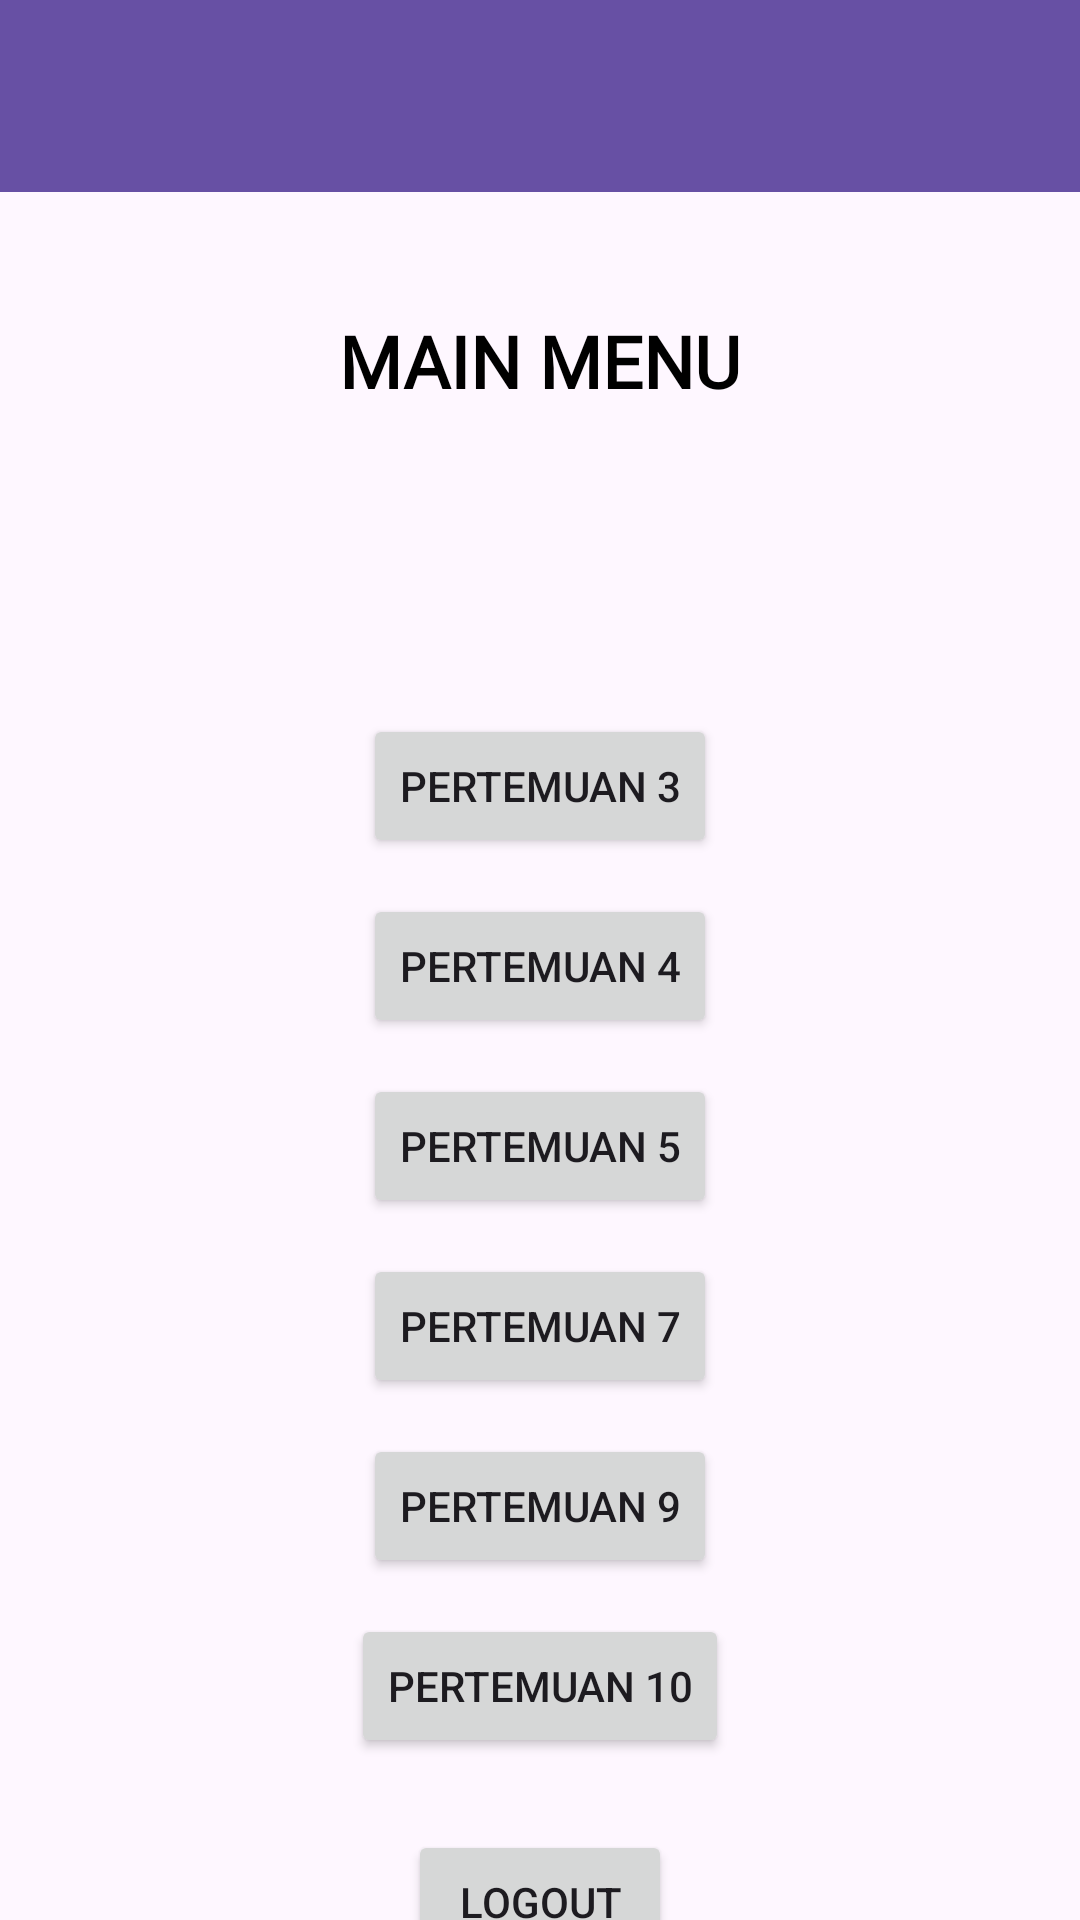

Layout XML and referenced resources for this Android screen:
<!-- AndroidManifest.xml: application theme Theme.REApps -->
<!-- res/layout/fragment_home.xml -->
<?xml version="1.0" encoding="utf-8"?>
<androidx.constraintlayout.widget.ConstraintLayout
    xmlns:android="http://schemas.android.com/apk/res/android"
    xmlns:tools="http://schemas.android.com/tools"
    xmlns:app="http://schemas.android.com/apk/res-auto"
    android:layout_width="match_parent"
    android:layout_height="match_parent"
    tools:context=".Home.HomeFragment">

    <com.google.android.material.appbar.AppBarLayout
        android:id="@+id/appBar"
        android:layout_width="match_parent"
        android:layout_height="wrap_content"
        android:theme="@style/ThemeOverlay.MaterialComponents.Dark.ActionBar"
        app:layout_constraintEnd_toEndOf="parent"
        app:layout_constraintStart_toStartOf="parent"
        app:layout_constraintTop_toTopOf="parent">

        <androidx.appcompat.widget.Toolbar
            android:id="@+id/toolbar"
            android:layout_width="match_parent"
            android:layout_height="?attr/actionBarSize"
            android:background="?attr/colorPrimary"
            android:subtitleTextColor="@android:color/white"
            android:titleTextColor="@android:color/white" />

    </com.google.android.material.appbar.AppBarLayout>

    <androidx.core.widget.NestedScrollView
        android:layout_width="match_parent"
        android:layout_height="0dp"
        android:fillViewport="true"
        app:layout_constraintTop_toBottomOf="@id/appBar"
        app:layout_constraintBottom_toBottomOf="parent"
        app:layout_constraintStart_toStartOf="parent"
        app:layout_constraintEnd_toEndOf="parent">

        <androidx.constraintlayout.widget.ConstraintLayout
            android:layout_width="match_parent"
            android:layout_height="wrap_content"
            android:paddingBottom="24dp">

            <View
                android:id="@+id/background_header"
                android:layout_width="0dp"
                android:layout_height="150dp"
                android:background="@drawable/bg_header_wave"
                app:layout_constraintStart_toStartOf="parent"
                app:layout_constraintEnd_toEndOf="parent"
                app:layout_constraintTop_toTopOf="parent"/>

            <TextView
                android:id="@+id/textView5"
                android:layout_width="wrap_content"
                android:layout_height="wrap_content"
                android:layout_marginTop="40dp"
                android:fontFamily="@font/outfit_variablefont_wght"
                android:text="MAIN MENU"
                android:textColor="@color/black"
                android:textSize="24sp"
                android:textStyle="bold"
                app:layout_constraintEnd_toEndOf="parent"
                app:layout_constraintStart_toStartOf="parent"
                app:layout_constraintTop_toTopOf="@id/background_header" />

            <Button
                android:id="@+id/btnToThird"
                android:layout_width="wrap_content"
                android:layout_height="wrap_content"
                android:layout_marginTop="24dp"
                android:text="Pertemuan 3"
                app:layout_constraintEnd_toEndOf="parent"
                app:layout_constraintStart_toStartOf="parent"
                app:layout_constraintTop_toBottomOf="@+id/background_header" />

            <Button
                android:id="@+id/btnToFourth"
                android:layout_width="wrap_content"
                android:layout_height="wrap_content"
                android:layout_marginTop="12dp"
                android:text="Pertemuan 4"
                app:layout_constraintEnd_toEndOf="parent"
                app:layout_constraintStart_toStartOf="parent"
                app:layout_constraintTop_toBottomOf="@+id/btnToThird" />

            <Button
                android:id="@+id/btnToFifth"
                android:layout_width="wrap_content"
                android:layout_height="wrap_content"
                android:layout_marginTop="12dp"
                android:text="Pertemuan 5"
                app:layout_constraintEnd_toEndOf="parent"
                app:layout_constraintStart_toStartOf="parent"
                app:layout_constraintTop_toBottomOf="@+id/btnToFourth" />

            <Button
                android:id="@+id/btnToSeventh"
                android:layout_width="wrap_content"
                android:layout_height="wrap_content"
                android:layout_marginTop="12dp"
                android:text="Pertemuan 7"
                app:layout_constraintEnd_toEndOf="parent"
                app:layout_constraintStart_toStartOf="parent"
                app:layout_constraintTop_toBottomOf="@+id/btnToFifth" />

            <Button
                android:id="@+id/btnToNinth"
                android:layout_width="wrap_content"
                android:layout_height="wrap_content"
                android:layout_marginTop="12dp"
                android:text="Pertemuan 9"
                app:layout_constraintEnd_toEndOf="parent"
                app:layout_constraintStart_toStartOf="parent"
                app:layout_constraintTop_toBottomOf="@+id/btnToSeventh" />

            <Button
                android:id="@+id/btnToTenth"
                android:layout_width="wrap_content"
                android:layout_height="wrap_content"
                android:layout_marginTop="12dp"
                android:text="Pertemuan 10"
                app:layout_constraintEnd_toEndOf="parent"
                app:layout_constraintStart_toStartOf="parent"
                app:layout_constraintTop_toBottomOf="@+id/btnToNinth" />

            <Button
                android:id="@+id/btnLogout"
                android:layout_width="wrap_content"
                android:layout_height="wrap_content"
                android:layout_marginTop="24dp"
                android:text="Logout"
                app:layout_constraintEnd_toEndOf="parent"
                app:layout_constraintStart_toStartOf="parent"
                app:layout_constraintTop_toBottomOf="@+id/btnToTenth" />

            <androidx.recyclerview.widget.RecyclerView
                android:id="@+id/rvGallery"
                android:layout_width="match_parent"
                android:layout_height="wrap_content"
                android:layout_marginTop="16dp"
                android:padding="8dp"
                android:nestedScrollingEnabled="false"
                app:layout_constraintEnd_toEndOf="parent"
                app:layout_constraintStart_toStartOf="parent"
                app:layout_constraintTop_toBottomOf="@+id/btnLogout"
                app:layout_constraintBottom_toBottomOf="parent" />

        </androidx.constraintlayout.widget.ConstraintLayout>
    </androidx.core.widget.NestedScrollView>

</androidx.constraintlayout.widget.ConstraintLayout>
<!-- resources referenced by this layout -->
<resources>
  <color name="black">#FF000000</color>
  <style name="Theme.REApps" parent="Base.Theme.REApps" />
  <style name="Base.Theme.REApps" parent="Theme.Material3.DayNight.NoActionBar">
          
          
      </style>
</resources>
